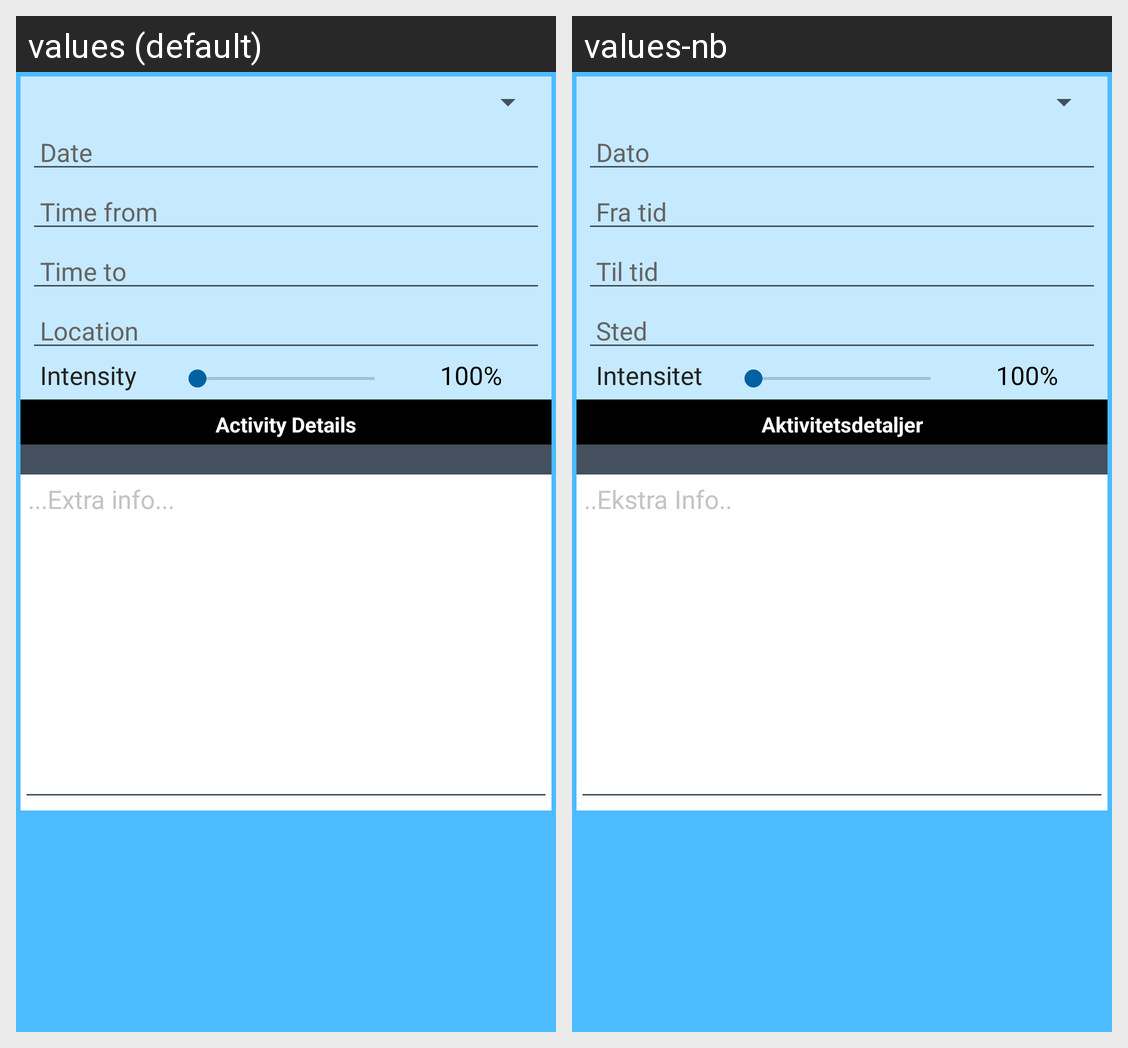

Strings drawn on this Android screen and how each of the app's shown locales translates them:
Android screen res/layout/fragment_trainer_activity_registration.xml rendered under 2 locales, left to right: values (default), values-nb. Device: Nexus 5 (rendered at 1080×1920; each locale shown at half size, 540×960, under a caption strip naming it); theme AppTheme.
Strings drawn on this screen, with the default value and each locale's value (text and hints the layout hard-codes, and strings that could not be matched under every locale, appear in the picture but are not listed):

activityDateHint
  values: Date
  values-nb: Dato

activityTimeFromHint
  values: Time from
  values-nb: Fra tid

activityLocation
  values: Location
  values-nb: Sted

activityTimeToHint
  values: Time to
  values-nb: Til tid

intensity
  values: Intensity
  values-nb: Intensitet

activityDetailsSeparator
  values: Activity Details
  values-nb: Aktivitetsdetaljer

activityExtraInfoHint
  values: ...Extra info...
  values-nb: ..Ekstra Info..
